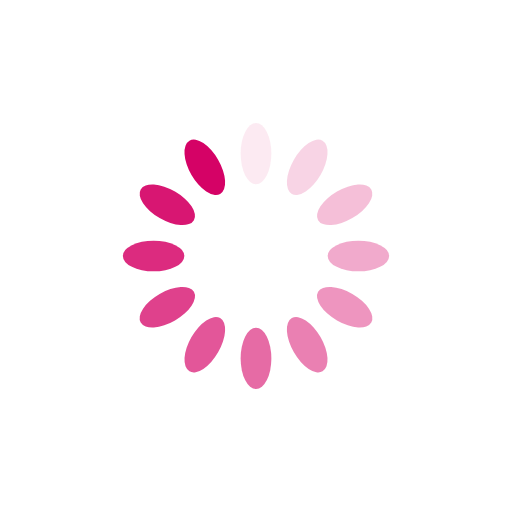
t = 0.00 s
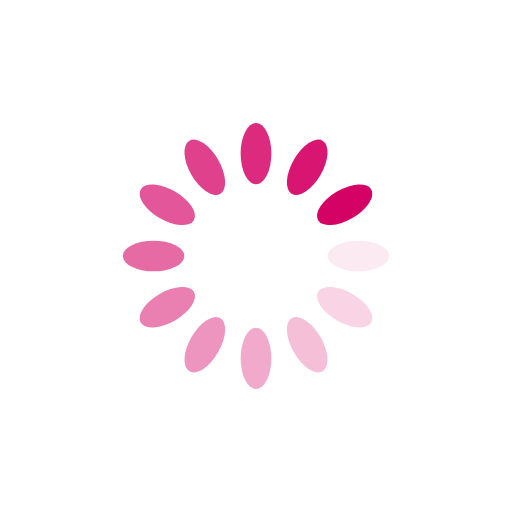
t = 0.25 s
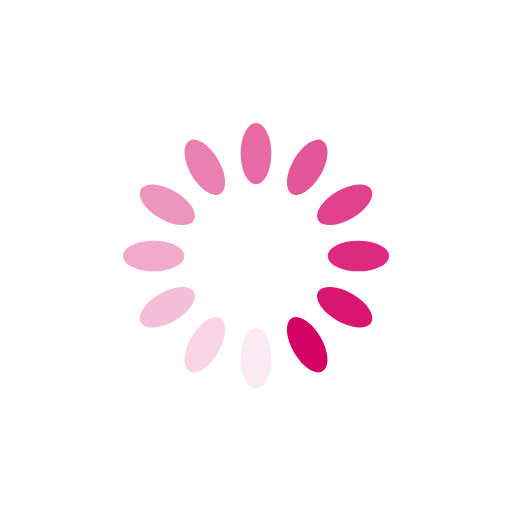
t = 0.50 s
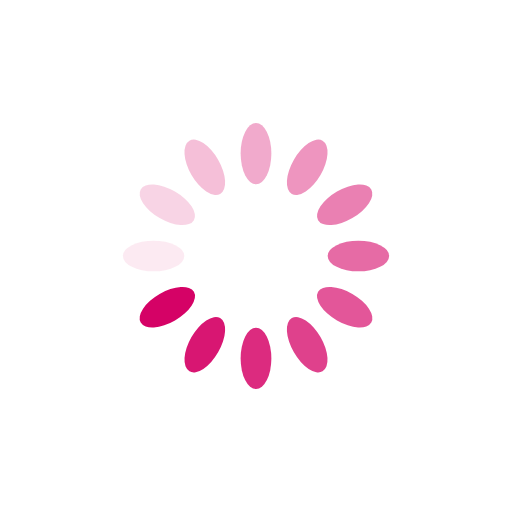
t = 0.75 s

The animated SVG that drew these frames (rendered in a browser with its animation timeline set to each time). Animation: 12 SMIL elements (animate=12); one cycle of 1.00 s, repeats indefinitely.

<?xml version="1.0" encoding="utf-8"?>
<svg xmlns="http://www.w3.org/2000/svg" xmlns:xlink="http://www.w3.org/1999/xlink" style="margin: auto; background: rgba(255, 255, 255, 0); display: block; shape-rendering: auto;" width="200px" height="200px" viewBox="0 0 100 100" preserveAspectRatio="xMidYMid">
<g transform="rotate(0 50 50)">
  <rect x="47" y="24" rx="3" ry="6" width="6" height="12" fill="#d50266">
    <animate attributeName="opacity" values="1;0" keyTimes="0;1" dur="1s" begin="-0.9166666666666666s" repeatCount="indefinite"></animate>
  </rect>
</g><g transform="rotate(30 50 50)">
  <rect x="47" y="24" rx="3" ry="6" width="6" height="12" fill="#d50266">
    <animate attributeName="opacity" values="1;0" keyTimes="0;1" dur="1s" begin="-0.8333333333333334s" repeatCount="indefinite"></animate>
  </rect>
</g><g transform="rotate(60 50 50)">
  <rect x="47" y="24" rx="3" ry="6" width="6" height="12" fill="#d50266">
    <animate attributeName="opacity" values="1;0" keyTimes="0;1" dur="1s" begin="-0.75s" repeatCount="indefinite"></animate>
  </rect>
</g><g transform="rotate(90 50 50)">
  <rect x="47" y="24" rx="3" ry="6" width="6" height="12" fill="#d50266">
    <animate attributeName="opacity" values="1;0" keyTimes="0;1" dur="1s" begin="-0.6666666666666666s" repeatCount="indefinite"></animate>
  </rect>
</g><g transform="rotate(120 50 50)">
  <rect x="47" y="24" rx="3" ry="6" width="6" height="12" fill="#d50266">
    <animate attributeName="opacity" values="1;0" keyTimes="0;1" dur="1s" begin="-0.5833333333333334s" repeatCount="indefinite"></animate>
  </rect>
</g><g transform="rotate(150 50 50)">
  <rect x="47" y="24" rx="3" ry="6" width="6" height="12" fill="#d50266">
    <animate attributeName="opacity" values="1;0" keyTimes="0;1" dur="1s" begin="-0.5s" repeatCount="indefinite"></animate>
  </rect>
</g><g transform="rotate(180 50 50)">
  <rect x="47" y="24" rx="3" ry="6" width="6" height="12" fill="#d50266">
    <animate attributeName="opacity" values="1;0" keyTimes="0;1" dur="1s" begin="-0.4166666666666667s" repeatCount="indefinite"></animate>
  </rect>
</g><g transform="rotate(210 50 50)">
  <rect x="47" y="24" rx="3" ry="6" width="6" height="12" fill="#d50266">
    <animate attributeName="opacity" values="1;0" keyTimes="0;1" dur="1s" begin="-0.3333333333333333s" repeatCount="indefinite"></animate>
  </rect>
</g><g transform="rotate(240 50 50)">
  <rect x="47" y="24" rx="3" ry="6" width="6" height="12" fill="#d50266">
    <animate attributeName="opacity" values="1;0" keyTimes="0;1" dur="1s" begin="-0.25s" repeatCount="indefinite"></animate>
  </rect>
</g><g transform="rotate(270 50 50)">
  <rect x="47" y="24" rx="3" ry="6" width="6" height="12" fill="#d50266">
    <animate attributeName="opacity" values="1;0" keyTimes="0;1" dur="1s" begin="-0.16666666666666666s" repeatCount="indefinite"></animate>
  </rect>
</g><g transform="rotate(300 50 50)">
  <rect x="47" y="24" rx="3" ry="6" width="6" height="12" fill="#d50266">
    <animate attributeName="opacity" values="1;0" keyTimes="0;1" dur="1s" begin="-0.08333333333333333s" repeatCount="indefinite"></animate>
  </rect>
</g><g transform="rotate(330 50 50)">
  <rect x="47" y="24" rx="3" ry="6" width="6" height="12" fill="#d50266">
    <animate attributeName="opacity" values="1;0" keyTimes="0;1" dur="1s" begin="0s" repeatCount="indefinite"></animate>
  </rect>
</g>
<!-- [ldio] generated by https://loading.io/ --></svg>
